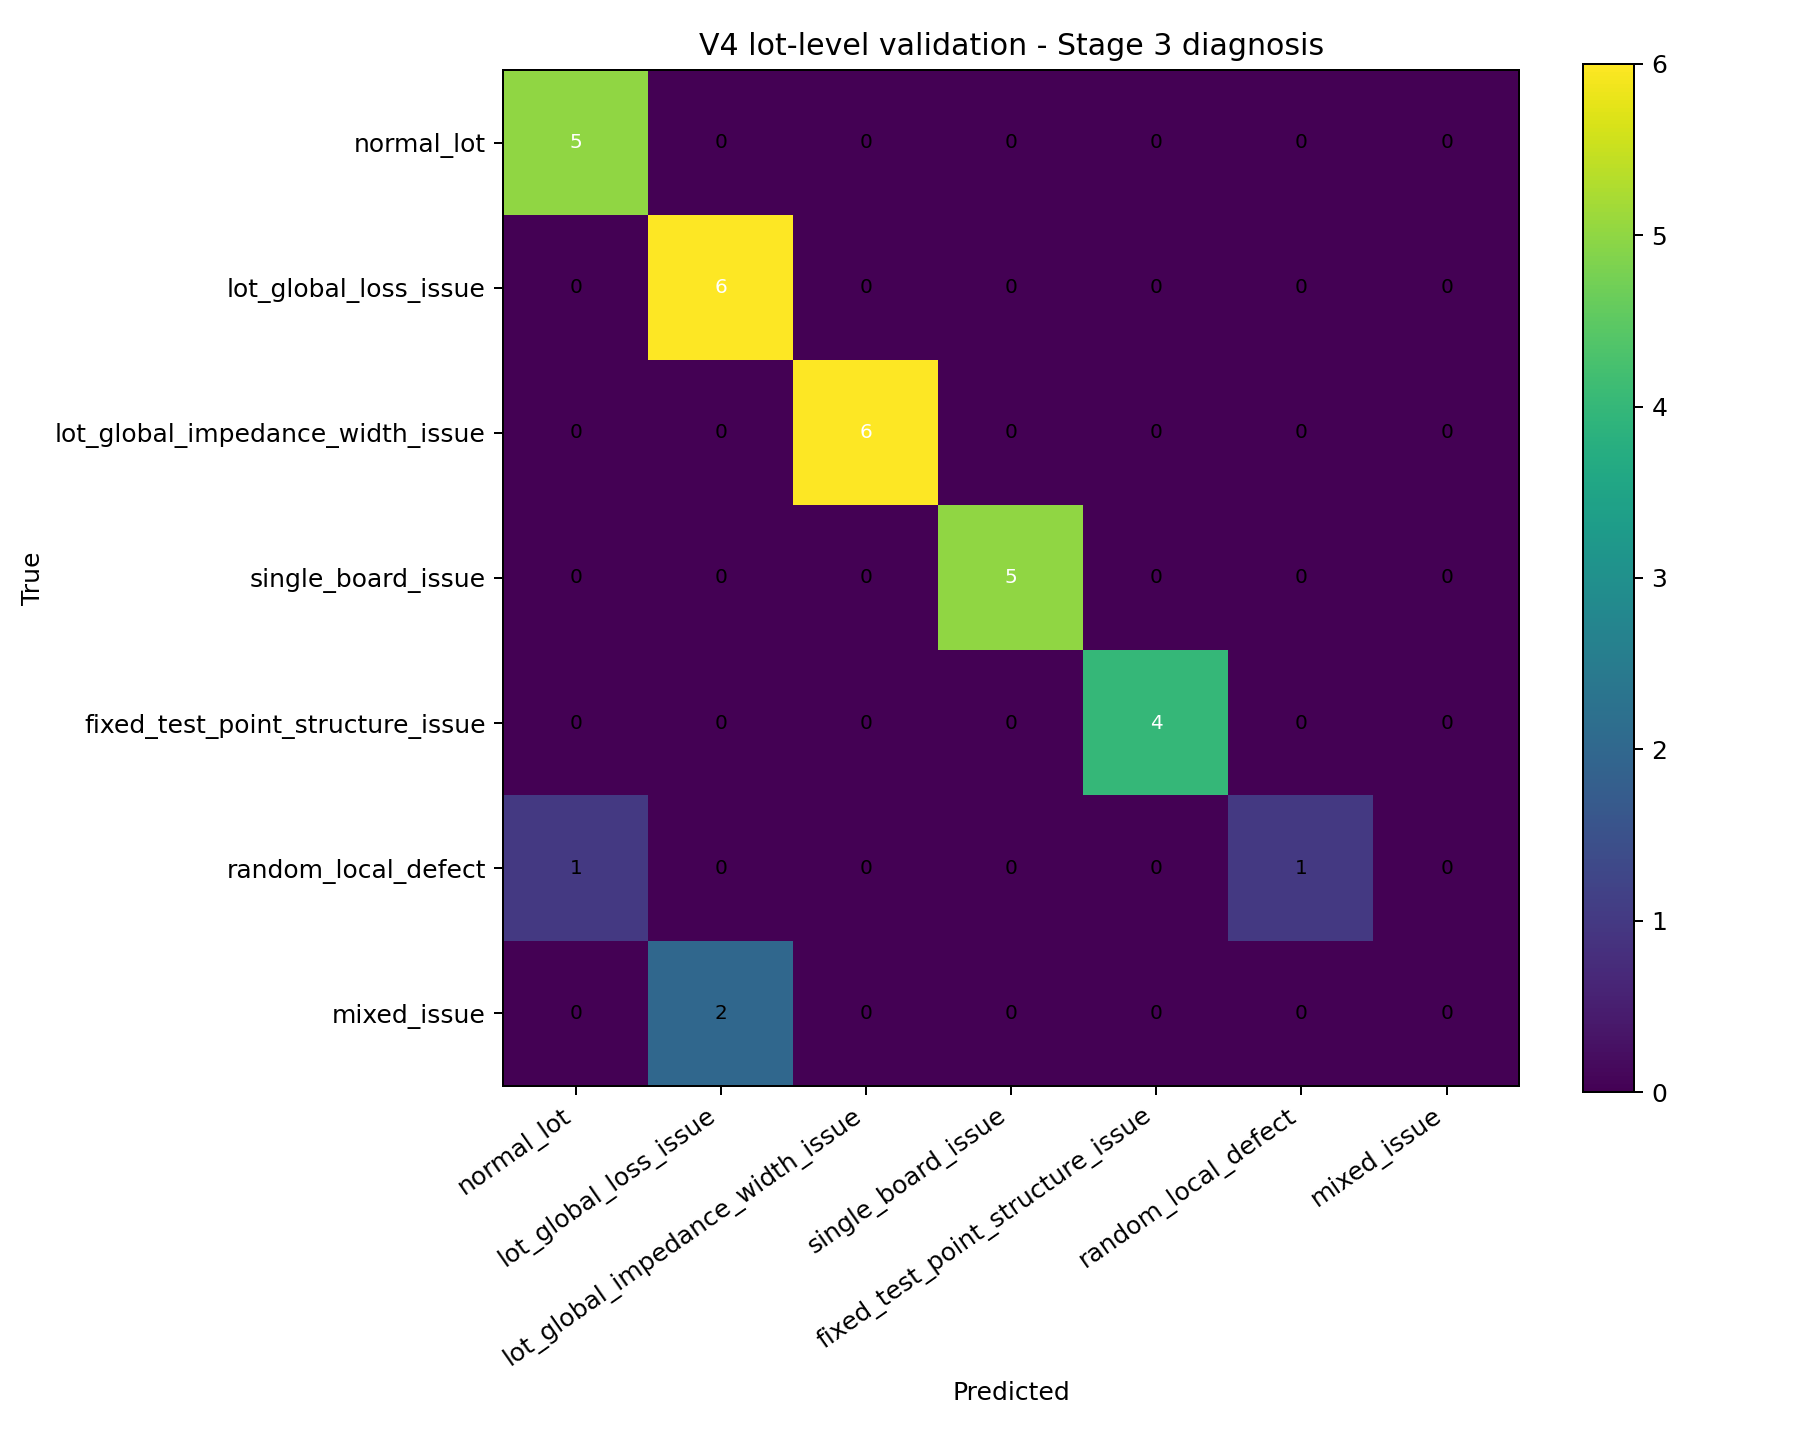

The file beside this chart, header and first rows:
, pred_normal_lot, pred_lot_global_loss_issue, pred_lot_global_impedance_width_issue, pred_single_board_issue, pred_fixed_test_point_structure_issue, pred_random_local_defect, pred_mixed_issue
true_normal_lot, 5, 0, 0, 0, 0, 0, 0
true_lot_global_loss_issue, 0, 6, 0, 0, 0, 0, 0
true_lot_global_impedance_width_issue, 0, 0, 6, 0, 0, 0, 0
true_single_board_issue, 0, 0, 0, 5, 0, 0, 0
true_fixed_test_point_structure_issue, 0, 0, 0, 0, 4, 0, 0
true_random_local_defect, 1, 0, 0, 0, 0, 1, 0
true_mixed_issue, 0, 2, 0, 0, 0, 0, 0
